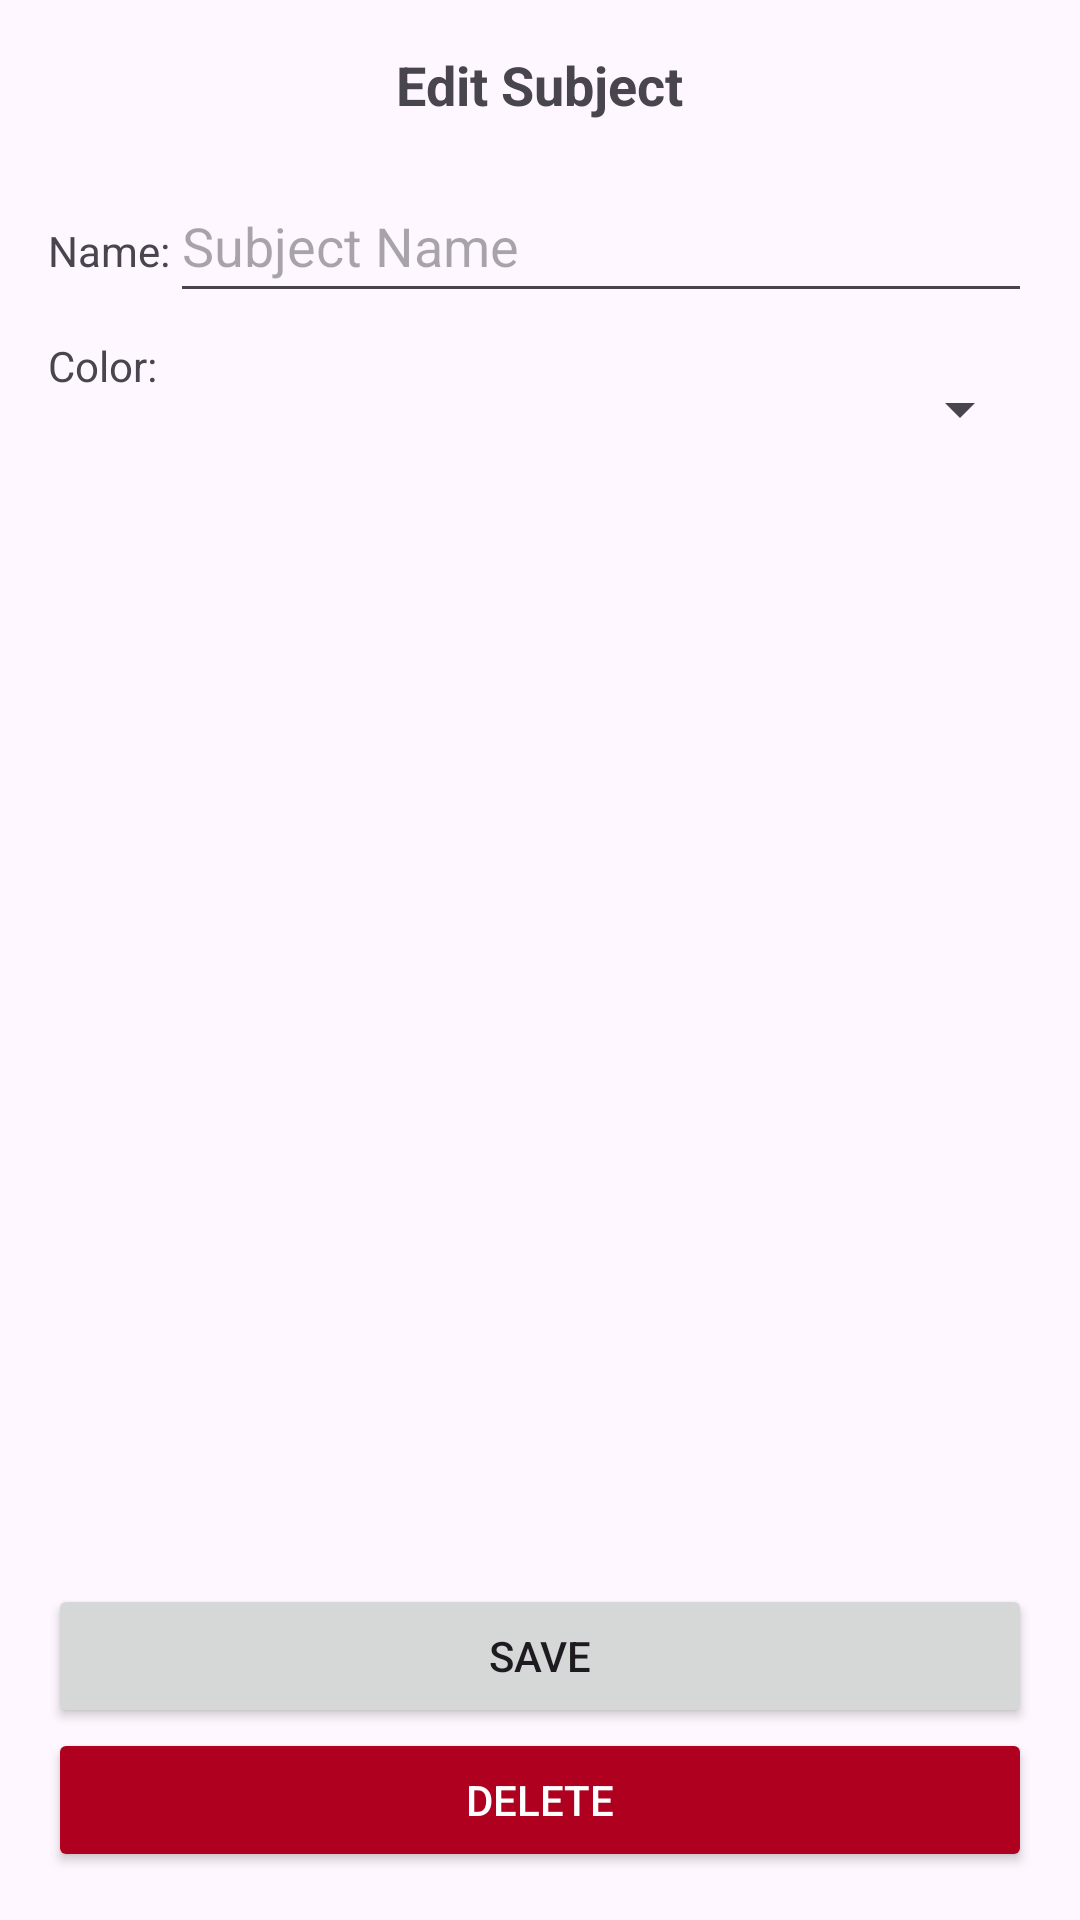

Produce the Android XML layout that renders to this screen, including the resource entries it uses.
<!-- AndroidManifest.xml: activity theme Theme.Planit -->
<!-- res/layout/activity_subject_edit.xml -->
<?xml version="1.0" encoding="utf-8"?>
<LinearLayout xmlns:android="http://schemas.android.com/apk/res/android"
    android:layout_width="match_parent"
    android:layout_height="match_parent"
    android:padding="16dp"
    android:orientation="vertical">

    
    <TextView
        android:id="@+id/titleEditSubject"
        android:layout_width="wrap_content"
        android:layout_height="wrap_content"
        android:text="@string/subject_edit_title"
        android:textSize="18sp"
        android:textStyle="bold"
        android:layout_marginBottom="16dp"
        android:layout_gravity="center" />

    
    <LinearLayout
        android:layout_width="match_parent"
        android:layout_height="wrap_content"
        android:orientation="horizontal"
        android:layout_marginBottom="8dp">
        <TextView
            android:layout_width="wrap_content"
            android:layout_height="wrap_content"
            android:text="@string/subject_name" />
        <EditText
            android:id="@+id/editTextSubjectName"
            android:layout_width="0dp"
            android:layout_height="48dp"
            android:layout_weight="1"
            android:hint="@string/subject_name_hint"
            android:inputType="text" />
    </LinearLayout>

    
    <LinearLayout
        android:layout_width="match_parent"
        android:layout_height="wrap_content"
        android:orientation="horizontal"
        android:layout_marginBottom="8dp">
        <TextView
            android:layout_width="wrap_content"
            android:layout_height="wrap_content"
            android:text="@string/subject_color" />
        <Spinner
            android:id="@+id/spinnerSubjectColor"
            android:layout_width="0dp"
            android:layout_height="48dp"
            android:layout_weight="1" />
    </LinearLayout>

    <View
        android:layout_width="0dp"
        android:layout_height="0dp"
        android:layout_weight="1" />

    
    <Button
        android:id="@+id/buttonSaveSubject"
        android:layout_width="match_parent"
        android:layout_height="wrap_content"
        android:text="@string/save_button"
        android:layout_gravity="bottom" />

    
    <Button
        android:id="@+id/buttonDeleteSubject"
        android:layout_width="match_parent"
        android:layout_height="wrap_content"
        android:text="@string/delete_button"
        android:layout_gravity="bottom"
        android:backgroundTint="@color/design_default_color_error"
        android:textColor="@android:color/white" />

</LinearLayout>
<!-- resources referenced by this layout -->
<resources>
  <string name="delete_button">Delete</string>
  <string name="save_button">Save</string>
  <string name="subject_color">Color:</string>
  <string name="subject_edit_title">Edit Subject</string>
  <string name="subject_name">Name:</string>
  <string name="subject_name_hint">Subject Name</string>
  <style name="Theme.Planit" parent="android:Theme.Material.Light.NoActionBar" />
</resources>
